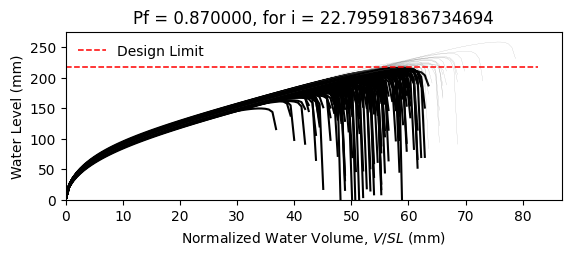

Source data for this figure (header and first rows):
W8X18, L = 360.0 in, slope = 0.020833333333333332 in/in, dead load = 6.944444444444444e-05 kip/in…
zwlim AISC Appendix 2, zwlim DAMP, zwlim Proposed for ASCE 7, zwlim Neglect Ponding, dhnom Denver, dhnom New York, dhnom New Orleans, dh Denver, dh New York, dh New Orleans, dmax
6.663, 5.007, 5.883, 8.96, 0.5225, 0.5225, 0.5225, 4.066, 4.066, 4.066, 8.151, Fail, 
6.663, 5.007, 5.883, 8.96, 0.5225, 0.5225, 0.5225, 4.066, 4.066, 4.066, 7.364, Fail, 
6.663, 5.007, 5.883, 8.96, 0.5225, 0.5225, 0.5225, 4.066, 4.066, 4.066, 7.3, Fail, 
6.663, 5.007, 5.883, 8.96, 0.5225, 0.5225, 0.5225, 4.066, 4.066, 4.066, 8.487, Fail, 
6.663, 5.007, 5.883, 8.96, 0.5225, 0.5225, 0.5225, 4.066, 4.066, 4.066, 6.739, Fail, 
6.663, 5.007, 5.883, 8.96, 0.5225, 0.5225, 0.5225, 4.066, 4.066, 4.066, 10.19, Safe, 
6.663, 5.007, 5.883, 8.96, 0.5225, 0.5225, 0.5225, 4.066, 4.066, 4.066, 7.804, Fail, 
6.663, 5.007, 5.883, 8.96, 0.5225, 0.5225, 0.5225, 4.066, 4.066, 4.066, 7.134, Fail, 
6.663, 5.007, 5.883, 8.96, 0.5225, 0.5225, 0.5225, 4.066, 4.066, 4.066, 8.185, Fail, 
6.663, 5.007, 5.883, 8.96, 0.5225, 0.5225, 0.5225, 4.066, 4.066, 4.066, 7.647, Fail, 
6.663, 5.007, 5.883, 8.96, 0.5225, 0.5225, 0.5225, 4.066, 4.066, 4.066, 6.606, Fail, 
6.663, 5.007, 5.883, 8.96, 0.5225, 0.5225, 0.5225, 4.066, 4.066, 4.066, 6.429, Fail, 
6.663, 5.007, 5.883, 8.96, 0.5225, 0.5225, 0.5225, 4.066, 4.066, 4.066, 8.452, Fail, 
6.663, 5.007, 5.883, 8.96, 0.5225, 0.5225, 0.5225, 4.066, 4.066, 4.066, 7.312, Fail, 
6.663, 5.007, 5.883, 8.96, 0.5225, 0.5225, 0.5225, 4.066, 4.066, 4.066, 8.229, Fail, 
6.663, 5.007, 5.883, 8.96, 0.5225, 0.5225, 0.5225, 4.066, 4.066, 4.066, 7.656, Fail, 
6.663, 5.007, 5.883, 8.96, 0.5225, 0.5225, 0.5225, 4.066, 4.066, 4.066, 7.919, Fail, 
6.663, 5.007, 5.883, 8.96, 0.5225, 0.5225, 0.5225, 4.066, 4.066, 4.066, 8.71, Safe, 
6.663, 5.007, 5.883, 8.96, 0.5225, 0.5225, 0.5225, 4.066, 4.066, 4.066, 7.172, Fail, 
6.663, 5.007, 5.883, 8.96, 0.5225, 0.5225, 0.5225, 4.066, 4.066, 4.066, 7.659, Fail, 
6.663, 5.007, 5.883, 8.96, 0.5225, 0.5225, 0.5225, 4.066, 4.066, 4.066, 7.016, Fail, 
6.663, 5.007, 5.883, 8.96, 0.5225, 0.5225, 0.5225, 4.066, 4.066, 4.066, 8.311, Fail, 
6.663, 5.007, 5.883, 8.96, 0.5225, 0.5225, 0.5225, 4.066, 4.066, 4.066, 8.144, Fail, 
6.663, 5.007, 5.883, 8.96, 0.5225, 0.5225, 0.5225, 4.066, 4.066, 4.066, 7.791, Fail, 
6.663, 5.007, 5.883, 8.96, 0.5225, 0.5225, 0.5225, 4.066, 4.066, 4.066, 7.596, Fail, 
6.663, 5.007, 5.883, 8.96, 0.5225, 0.5225, 0.5225, 4.066, 4.066, 4.066, 6.782, Fail, 
6.663, 5.007, 5.883, 8.96, 0.5225, 0.5225, 0.5225, 4.066, 4.066, 4.066, 8.247, Fail, 
6.663, 5.007, 5.883, 8.96, 0.5225, 0.5225, 0.5225, 4.066, 4.066, 4.066, 7.773, Fail, 
6.663, 5.007, 5.883, 8.96, 0.5225, 0.5225, 0.5225, 4.066, 4.066, 4.066, 7.251, Fail, 
6.663, 5.007, 5.883, 8.96, 0.5225, 0.5225, 0.5225, 4.066, 4.066, 4.066, 8.683, Safe, 
6.663, 5.007, 5.883, 8.96, 0.5225, 0.5225, 0.5225, 4.066, 4.066, 4.066, 8.217, Fail, 
6.663, 5.007, 5.883, 8.96, 0.5225, 0.5225, 0.5225, 4.066, 4.066, 4.066, 8.002, Fail, 
6.663, 5.007, 5.883, 8.96, 0.5225, 0.5225, 0.5225, 4.066, 4.066, 4.066, 7.381, Fail, 
6.663, 5.007, 5.883, 8.96, 0.5225, 0.5225, 0.5225, 4.066, 4.066, 4.066, 8.698, Safe, 
6.663, 5.007, 5.883, 8.96, 0.5225, 0.5225, 0.5225, 4.066, 4.066, 4.066, 8.243, Fail, 
6.663, 5.007, 5.883, 8.96, 0.5225, 0.5225, 0.5225, 4.066, 4.066, 4.066, 7.17, Fail, 
6.663, 5.007, 5.883, 8.96, 0.5225, 0.5225, 0.5225, 4.066, 4.066, 4.066, 7.875, Fail, 
6.663, 5.007, 5.883, 8.96, 0.5225, 0.5225, 0.5225, 4.066, 4.066, 4.066, 8.268, Fail, 
6.663, 5.007, 5.883, 8.96, 0.5225, 0.5225, 0.5225, 4.066, 4.066, 4.066, 8.61, Safe, 
6.663, 5.007, 5.883, 8.96, 0.5225, 0.5225, 0.5225, 4.066, 4.066, 4.066, 6.687, Fail, 
6.663, 5.007, 5.883, 8.96, 0.5225, 0.5225, 0.5225, 4.066, 4.066, 4.066, 8.956, Safe, 
6.663, 5.007, 5.883, 8.96, 0.5225, 0.5225, 0.5225, 4.066, 4.066, 4.066, 7.524, Fail, 
6.663, 5.007, 5.883, 8.96, 0.5225, 0.5225, 0.5225, 4.066, 4.066, 4.066, 7.581, Fail, 
6.663, 5.007, 5.883, 8.96, 0.5225, 0.5225, 0.5225, 4.066, 4.066, 4.066, 7.753, Fail, 
6.663, 5.007, 5.883, 8.96, 0.5225, 0.5225, 0.5225, 4.066, 4.066, 4.066, 8.515, Fail, 
6.663, 5.007, 5.883, 8.96, 0.5225, 0.5225, 0.5225, 4.066, 4.066, 4.066, 6.833, Fail, 
6.663, 5.007, 5.883, 8.96, 0.5225, 0.5225, 0.5225, 4.066, 4.066, 4.066, 7.941, Fail, 
6.663, 5.007, 5.883, 8.96, 0.5225, 0.5225, 0.5225, 4.066, 4.066, 4.066, 7.168, Fail, 
6.663, 5.007, 5.883, 8.96, 0.5225, 0.5225, 0.5225, 4.066, 4.066, 4.066, 7.832, Fail, 
6.663, 5.007, 5.883, 8.96, 0.5225, 0.5225, 0.5225, 4.066, 4.066, 4.066, 7.194, Fail, 
6.663, 5.007, 5.883, 8.96, 0.5225, 0.5225, 0.5225, 4.066, 4.066, 4.066, 8.274, Fail, 
6.663, 5.007, 5.883, 8.96, 0.5225, 0.5225, 0.5225, 4.066, 4.066, 4.066, 6.4, Fail, 
6.663, 5.007, 5.883, 8.96, 0.5225, 0.5225, 0.5225, 4.066, 4.066, 4.066, 7.961, Fail, 
6.663, 5.007, 5.883, 8.96, 0.5225, 0.5225, 0.5225, 4.066, 4.066, 4.066, 7.383, Fail, 
6.663, 5.007, 5.883, 8.96, 0.5225, 0.5225, 0.5225, 4.066, 4.066, 4.066, 8.893, Safe, 
6.663, 5.007, 5.883, 8.96, 0.5225, 0.5225, 0.5225, 4.066, 4.066, 4.066, 7.095, Fail, 
6.663, 5.007, 5.883, 8.96, 0.5225, 0.5225, 0.5225, 4.066, 4.066, 4.066, 7.604, Fail, 
6.663, 5.007, 5.883, 8.96, 0.5225, 0.5225, 0.5225, 4.066, 4.066, 4.066, 7.201, Fail, 
6.663, 5.007, 5.883, 8.96, 0.5225, 0.5225, 0.5225, 4.066, 4.066, 4.066, 6.891, Fail, 
... 142 more rows
